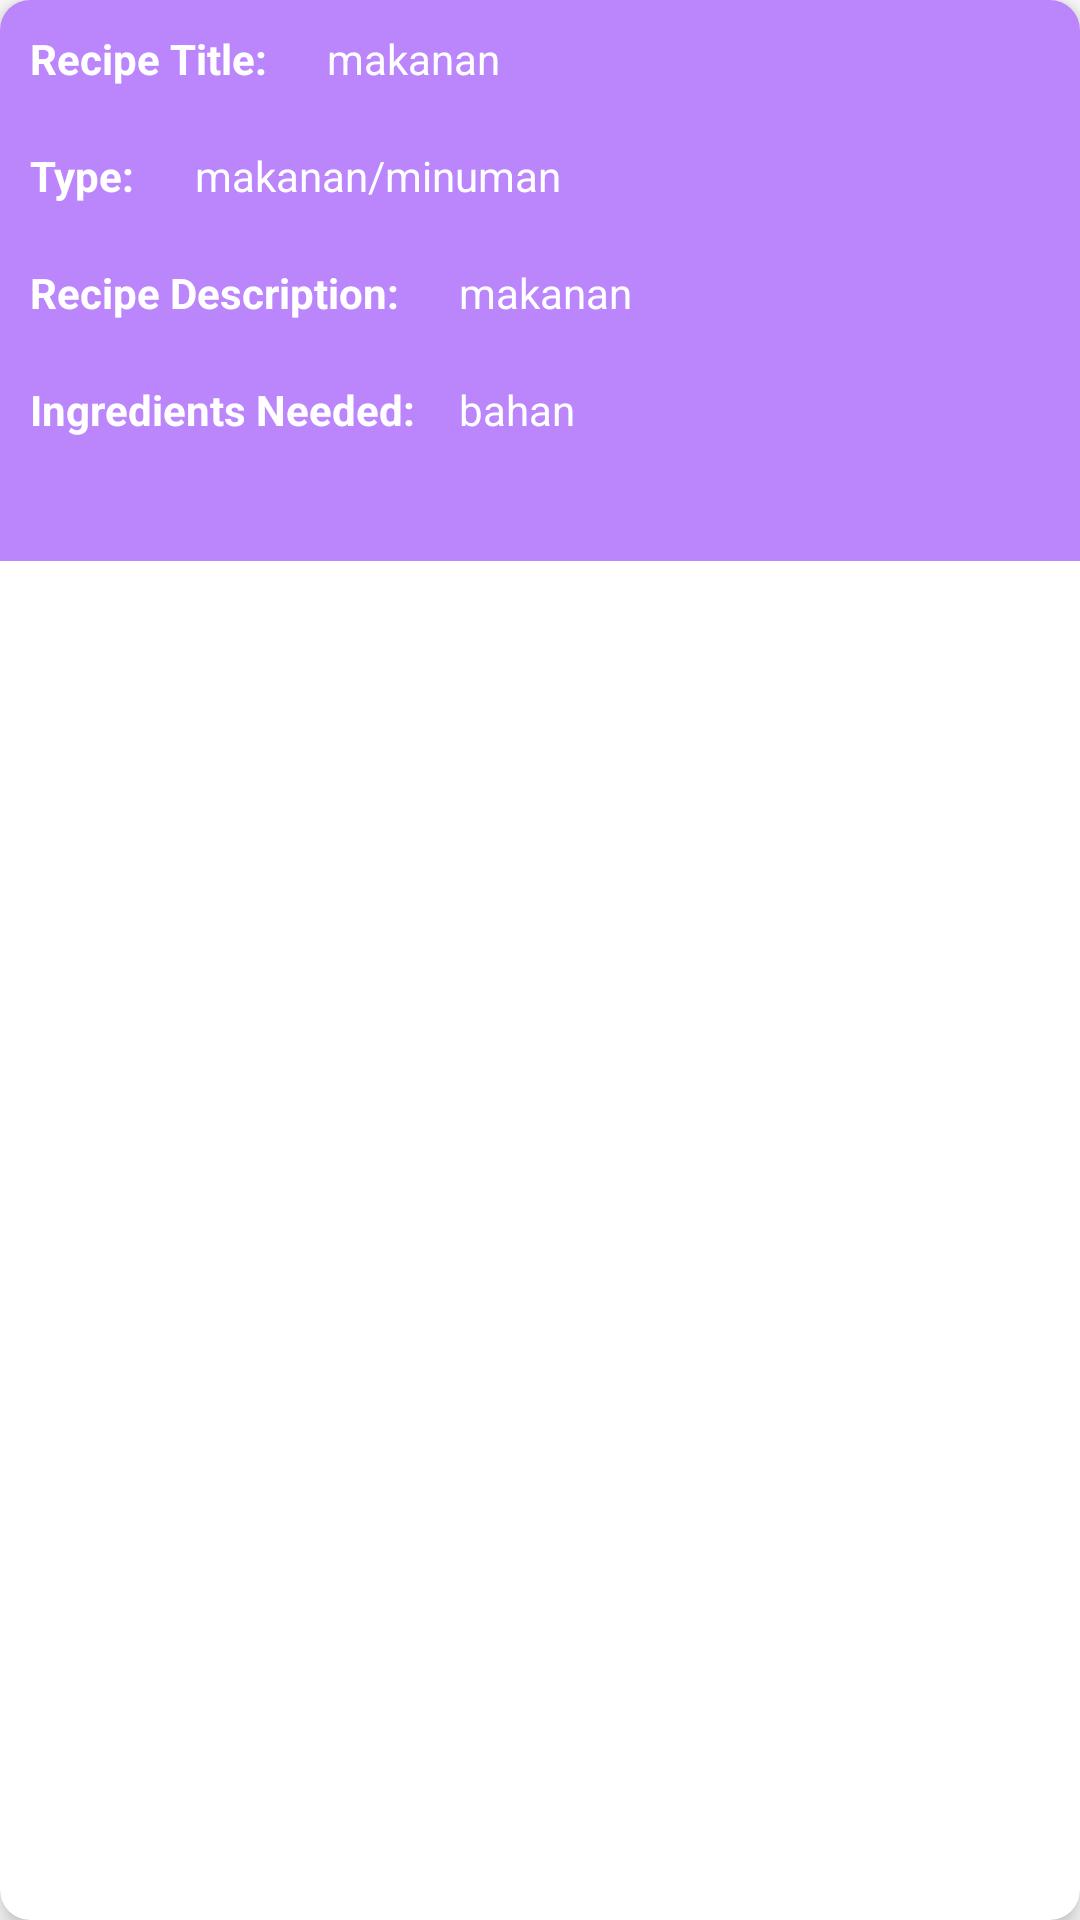

This screen was rendered from an Android layout file. Write that file and the resources it references.
<!-- AndroidManifest.xml: application theme Theme.UTS4 -->
<!-- res/layout/rv_item_layout.xml -->
<?xml version="1.0" encoding="utf-8"?>
<androidx.cardview.widget.CardView xmlns:android="http://schemas.android.com/apk/res/android"
    android:layout_width="match_parent"
    android:layout_height="wrap_content"
    xmlns:app="http://schemas.android.com/apk/res-auto"
    android:layout_gravity="center"
    android:layout_margin="15dp"
    app:cardCornerRadius="10dp"
    app:cardElevation="5dp">

    <RelativeLayout
        android:layout_width="match_parent"
        android:layout_height="wrap_content"
        android:background="@color/purple_200"
        android:orientation="vertical"
        >

        <TextView
            android:id="@+id/recipetitle"
            android:layout_width="wrap_content"
            android:layout_height="wrap_content"
            android:layout_margin="10dp"
            android:textColor="@color/white"
            android:textStyle="bold"
            android:layout_marginLeft="5dp"
            android:text="Recipe Title:" />

        <TextView
            android:layout_width="wrap_content"
            android:layout_height="wrap_content"
            android:layout_margin="10dp"
            android:textColor="@color/white"
            android:id="@+id/idRVtitle"
            android:layout_marginLeft="12dp"
            android:layout_toRightOf="@id/recipetitle"
            android:text="makanan" />

        <TextView
            android:id="@+id/type"
            android:layout_margin="10dp"
            android:layout_width="wrap_content"
            android:layout_height="wrap_content"
            android:layout_below="@id/recipetitle"
            android:layout_marginStart="3dp"
            android:layout_marginLeft="5dp"
            android:layout_marginTop="3dp"
            android:layout_marginEnd="3dp"
            android:layout_marginBottom="3dp"
            android:text="Type:"
            android:textColor="@color/white"
            android:textStyle="bold" />

        <TextView
            android:layout_width="wrap_content"
            android:layout_height="wrap_content"
            android:layout_margin="10dp"
            android:textColor="@color/white"
            android:id="@+id/idRVtype"
            android:layout_marginLeft="12dp"
            android:layout_toRightOf="@id/type"
            android:layout_below="@id/recipetitle"
            android:text="makanan/minuman" />

        <TextView
            android:id="@+id/description"
            android:layout_width="wrap_content"
            android:layout_height="wrap_content"
            android:layout_below="@id/type"
            android:layout_marginStart="3dp"
            android:layout_marginLeft="5dp"
            android:layout_margin="10dp"
            android:layout_marginTop="3dp"
            android:layout_marginEnd="3dp"
            android:layout_marginBottom="30dp"
            android:text="Recipe Description:"
            android:textColor="@color/white"
            android:textStyle="bold" />

        <TextView
            android:layout_width="match_parent"
            android:layout_height="50dp"
            android:layout_below="@id/type"
            android:layout_marginStart="3dp"
            android:layout_marginLeft="12dp"
            android:layout_marginTop="3dp"
            android:layout_marginEnd="3dp"
            android:layout_marginBottom="3dp"
            android:layout_margin="10dp"
            android:layout_toRightOf="@id/description"
            android:text="makanan"
            android:textColor="@color/white"
            android:id="@+id/idRVdesc" />

        <TextView
            android:id="@+id/ingredients"
            android:layout_width="wrap_content"
            android:layout_height="wrap_content"
            android:layout_below="@id/description"
            android:layout_marginStart="3dp"
            android:layout_marginLeft="5dp"
            android:layout_marginTop="3dp"
            android:layout_marginEnd="3dp"
            android:layout_marginBottom="30dp"
            android:layout_margin="10dp"
            android:text="Ingredients Needed:"
            android:textColor="@color/white"
            android:textStyle="bold" />

        <TextView
            android:layout_width="match_parent"
            android:layout_height="50dp"
            android:layout_below="@id/description"
            android:layout_marginStart="3dp"
            android:layout_marginLeft="12dp"
            android:layout_marginTop="3dp"
            android:layout_marginEnd="3dp"
            android:layout_margin="10dp"
            android:layout_marginBottom="3dp"
            android:layout_toRightOf="@id/description"
            android:text="bahan"
            android:textColor="@color/white"
            android:id="@+id/idRVingre" />




    </RelativeLayout>


</androidx.cardview.widget.CardView>
<!-- resources referenced by this layout -->
<resources>
  <color name="purple_200">#FFBB86FC</color>
  <color name="white">#FFFFFFFF</color>
  <style name="Theme.UTS4" parent="Theme.MaterialComponents.DayNight.DarkActionBar">
          
          <item name="colorPrimary">@color/purple_500</item>
          <item name="colorPrimaryVariant">@color/purple_700</item>
          <item name="colorOnPrimary">@color/white</item>
          
          <item name="colorSecondary">@color/teal_200</item>
          <item name="colorSecondaryVariant">@color/teal_700</item>
          <item name="colorOnSecondary">@color/black</item>
          
          <item name="android:statusBarColor">?attr/colorPrimaryVariant</item>
          
      </style>
  <color name="purple_500">#FF6200EE</color>
  <color name="purple_700">#FF3700B3</color>
  <color name="teal_200">#FF03DAC5</color>
  <color name="teal_700">#FF018786</color>
  <color name="black">#FF000000</color>
</resources>
